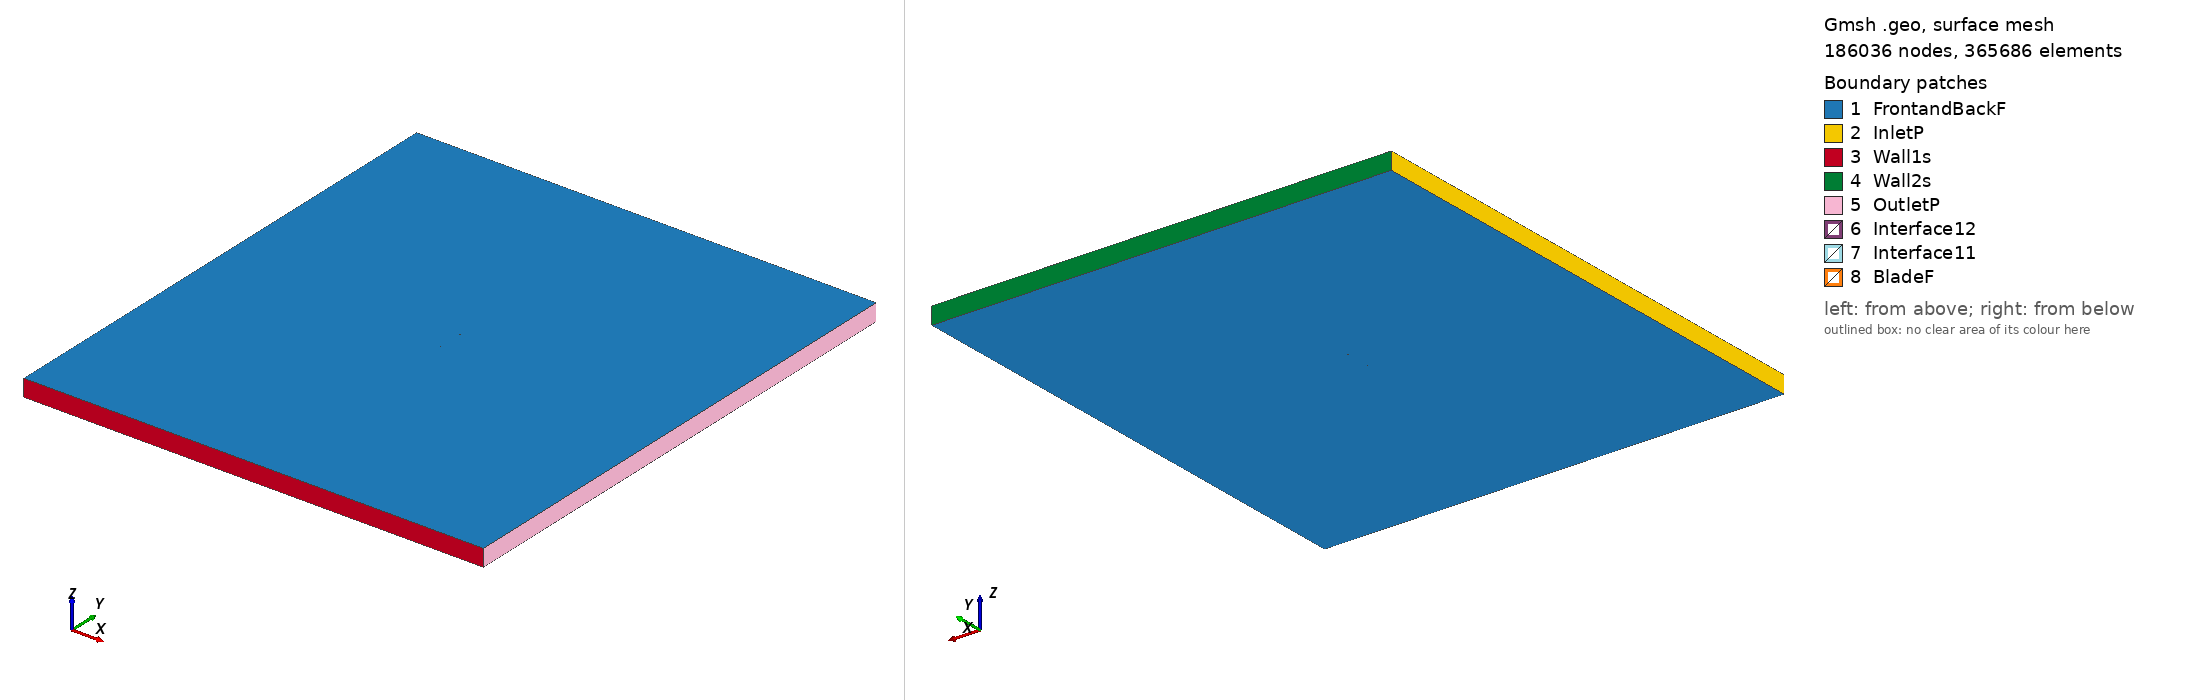

Gmsh geometry script, surface-meshed: 186036 nodes, 365686 surface elements. Boundary patches (legend numbers): 1 FrontandBackF, 2 InletP, 3 Wall1s, 4 Wall2s, 5 OutletP, 6 Interface12, 7 Interface11, 8 BladeF. Left view from above one corner, right view from below the opposite corner. Legend entries are the model's physical surfaces. The drawing asked Gmsh for element sizes between 1% and 20% of the model's largest extent; the script's own settings can give other sizes.

=== rg1410_tsr_3.4388_aoa_1.8448.geo (drawn) ===
SetFactory("OpenCASCADE");

Point(1) = {0.074961, 0.736759, 0, 1.0};
Point(2) = {0.074452, 0.736849, 0, 1.0};
Point(3) = {0.072954, 0.737156, 0, 1.0};
Point(4) = {0.070528, 0.737680, 0, 1.0};
Point(5) = {0.067234, 0.738348, 0, 1.0};
Point(6) = {0.063125, 0.739113, 0, 1.0};
Point(7) = {0.058273, 0.739987, 0, 1.0};
Point(8) = {0.052766, 0.740943, 0, 1.0};
Point(9) = {0.046700, 0.741963, 0, 1.0};
Point(10) = {0.040178, 0.743012, 0, 1.0};
Point(11) = {0.033284, 0.744062, 0, 1.0};
Point(12) = {0.026045, 0.745095, 0, 1.0};
Point(13) = {0.018495, 0.746095, 0, 1.0};
Point(14) = {0.010727, 0.747029, 0, 1.0};
Point(15) = {0.002833, 0.747878, 0, 1.0};
Point(16) = {-0.005097, 0.748617, 0, 1.0};
Point(17) = {-0.012967, 0.749214, 0, 1.0};
Point(18) = {-0.020690, 0.749656, 0, 1.0};
Point(19) = {-0.028172, 0.749921, 0, 1.0};
Point(20) = {-0.035329, 0.750000, 0, 1.0};
Point(21) = {-0.042082, 0.749883, 0, 1.0};
Point(22) = {-0.048352, 0.749564, 0, 1.0};
Point(23) = {-0.054076, 0.749048, 0, 1.0};
Point(24) = {-0.059188, 0.748438, 0, 1.0};
Point(25) = {-0.063643, 0.747633, 0, 1.0};
Point(26) = {-0.067397, 0.746687, 0, 1.0};
Point(27) = {-0.070422, 0.745610, 0, 1.0};
Point(28) = {-0.072698, 0.744426, 0, 1.0};
Point(29) = {-0.074212, 0.743172, 0, 1.0};
Point(30) = {-0.074961, 0.741587, 0, 1.0};
Point(31) = {-0.074299, 0.740477, 0, 1.0};
Point(32) = {-0.072855, 0.739566, 0, 1.0};
Point(33) = {-0.070644, 0.738719, 0, 1.0};
Point(34) = {-0.067678, 0.737948, 0, 1.0};
Point(35) = {-0.063977, 0.737267, 0, 1.0};
Point(36) = {-0.059567, 0.736673, 0, 1.0};
Point(37) = {-0.054491, 0.736169, 0, 1.0};
Point(38) = {-0.048797, 0.735746, 0, 1.0};
Point(39) = {-0.042548, 0.735403, 0, 1.0};
Point(40) = {-0.035808, 0.735132, 0, 1.0};
Point(41) = {-0.028654, 0.734929, 0, 1.0};
Point(42) = {-0.021169, 0.734790, 0, 1.0};
Point(43) = {-0.013435, 0.734706, 0, 1.0};
Point(44) = {-0.005546, 0.734671, 0, 1.0};
Point(45) = {0.002408, 0.734686, 0, 1.0};
Point(46) = {0.010331, 0.734743, 0, 1.0};
Point(47) = {0.018133, 0.734846, 0, 1.0};
Point(48) = {0.025719, 0.734993, 0, 1.0};
Point(49) = {0.032999, 0.735212, 0, 1.0};
Point(50) = {0.039937, 0.735523, 0, 1.0};
Point(51) = {0.046504, 0.735877, 0, 1.0};
Point(52) = {0.052613, 0.736198, 0, 1.0};
Point(53) = {0.058159, 0.736456, 0, 1.0};
Point(54) = {0.063046, 0.736641, 0, 1.0};
Point(55) = {0.067182, 0.736753, 0, 1.0};
Point(56) = {0.070499, 0.736809, 0, 1.0};
Point(57) = {0.072943, 0.736815, 0, 1.0};
Point(58) = {0.074450, 0.736783, 0, 1.0};
Point(59) = {-0.074961, -0.736759, 0, 1.0};
Point(60) = {-0.074452, -0.736849, 0, 1.0};
Point(61) = {-0.072954, -0.737156, 0, 1.0};
Point(62) = {-0.070528, -0.737680, 0, 1.0};
Point(63) = {-0.067234, -0.738348, 0, 1.0};
Point(64) = {-0.063125, -0.739113, 0, 1.0};
Point(65) = {-0.058273, -0.739987, 0, 1.0};
Point(66) = {-0.052766, -0.740943, 0, 1.0};
Point(67) = {-0.046700, -0.741963, 0, 1.0};
Point(68) = {-0.040178, -0.743012, 0, 1.0};
Point(69) = {-0.033284, -0.744062, 0, 1.0};
Point(70) = {-0.026045, -0.745095, 0, 1.0};
Point(71) = {-0.018495, -0.746095, 0, 1.0};
Point(72) = {-0.010727, -0.747029, 0, 1.0};
Point(73) = {-0.002833, -0.747878, 0, 1.0};
Point(74) = {0.005097, -0.748617, 0, 1.0};
Point(75) = {0.012967, -0.749214, 0, 1.0};
Point(76) = {0.020690, -0.749656, 0, 1.0};
Point(77) = {0.028172, -0.749921, 0, 1.0};
Point(78) = {0.035329, -0.750000, 0, 1.0};
Point(79) = {0.042082, -0.749883, 0, 1.0};
Point(80) = {0.048352, -0.749564, 0, 1.0};
Point(81) = {0.054076, -0.749048, 0, 1.0};
Point(82) = {0.059188, -0.748438, 0, 1.0};
Point(83) = {0.063643, -0.747633, 0, 1.0};
Point(84) = {0.067397, -0.746687, 0, 1.0};
Point(85) = {0.070422, -0.745610, 0, 1.0};
Point(86) = {0.072698, -0.744426, 0, 1.0};
Point(87) = {0.074212, -0.743172, 0, 1.0};
Point(88) = {0.074961, -0.741587, 0, 1.0};
Point(89) = {0.074299, -0.740477, 0, 1.0};
Point(90) = {0.072855, -0.739566, 0, 1.0};
Point(91) = {0.070644, -0.738719, 0, 1.0};
Point(92) = {0.067678, -0.737948, 0, 1.0};
Point(93) = {0.063977, -0.737267, 0, 1.0};
Point(94) = {0.059567, -0.736673, 0, 1.0};
Point(95) = {0.054491, -0.736169, 0, 1.0};
Point(96) = {0.048797, -0.735746, 0, 1.0};
Point(97) = {0.042548, -0.735403, 0, 1.0};
Point(98) = {0.035808, -0.735132, 0, 1.0};
Point(99) = {0.028654, -0.734929, 0, 1.0};
Point(100) = {0.021169, -0.734790, 0, 1.0};
Point(101) = {0.013435, -0.734706, 0, 1.0};
Point(102) = {0.005546, -0.734671, 0, 1.0};
Point(103) = {-0.002408, -0.734686, 0, 1.0};
Point(104) = {-0.010331, -0.734743, 0, 1.0};
Point(105) = {-0.018133, -0.734846, 0, 1.0};
Point(106) = {-0.025719, -0.734993, 0, 1.0};
Point(107) = {-0.032999, -0.735212, 0, 1.0};
Point(108) = {-0.039937, -0.735523, 0, 1.0};
Point(109) = {-0.046504, -0.735877, 0, 1.0};
Point(110) = {-0.052613, -0.736198, 0, 1.0};
Point(111) = {-0.058159, -0.736456, 0, 1.0};
Point(112) = {-0.063046, -0.736641, 0, 1.0};
Point(113) = {-0.067182, -0.736753, 0, 1.0};
Point(114) = {-0.070499, -0.736809, 0, 1.0};
Point(115) = {-0.072943, -0.736815, 0, 1.0};
Point(116) = {-0.074450, -0.736783, 0, 1.0};

// Lines: first blade (splines 1-4)
Spline(1) = {1:20};
Spline(2) = {20:41};
Spline(3) = {41:58};
Spline(4) = {58,1};

// Lines: second blade (splines 5-8)
Spline(5) = {59:78};
Spline(6) = {78:99};
Spline(7) = {99:116};
Spline(8) = {116,59};

// Outer domain (points 20001-4 and lines)
Point(117) = {-13.50000000, -15.00000000, 0, 1.0};
Point(118) = {-13.50000000, 15.00000000, 0, 1.0};
Point(119) = {13.50000000, 15.00000000, 0, 1.0};
Point(120) = {13.50000000, -15.00000000, 0, 1.0};
Line(11) = {117, 118};
Line(12) = {118, 119};
Line(13) = {119, 120};
Line(14) = {117, 120};

// Interface (between moving and stationary domain) (circles)
Circle(9) = {0, 0, 0, 0.80000000, 0, 2*Pi};
Circle(10) = {0, 0, 0, 0.80000000, 0, 2*Pi};

// Loops collect Lines/Splines/etc (blade1, blade2, domain, first circle)
Line Loop(1) = {1:4};
Line Loop(2) = {5:8};
Line Loop(3) = {11,12,13,-14};
Line Loop(4) = {9};

// BooleanDifference cuts out the circle/interface from the domain
Plane Surface(1) = {3};
Plane Surface(2) = {4};
BooleanDifference{ Surface{1}; Delete;}{ Surface{2}; Delete;}

// This one cuts out the blades from the inner circle/interface
Line Loop(6) = {10};
Plane Surface(5) = {6};
Plane Surface(6) = {1};
Plane Surface(7) = {2};
BooleanDifference{ Surface{5}; Delete;}{ Surface{6,7}; Delete;}

// extrude to 3rd dimension
Extrude {0, 0, 1} {Surface{1}; Surface{5}; Layers{1}; Recombine;}

// Physical Surfaces are the named boundaries (patches)
Physical Surface("Interface11") = {12};
Physical Surface("Interface12") = {10};

// sides of domain
Physical Surface("InletP") = {6};
Physical Surface("OutletP") = {9};

// top and bottom of domain
Physical Surface("Wall1s") = {7};
Physical Surface("Wall2s") = {8};

// Check FrontandBackF by ensuring there is nothing in the 3rd dimension
Physical Surface("FrontandBackF") = {1,11,5,21};
Physical Surface("BladeF") = {13:20};
Physical Volume("Turbine") = {2};
Physical Volume("Farfield") = {1};

// settings for airfoil boundary layer
Field[1] = BoundaryLayer;
Field[1].EdgesList = {1:8};
Field[1].hwall_n = 1e-3;
Field[1].thickness = 1.5e-2;
Field[1].ratio = 1.05;
Field[1].Quads = 1;
BoundaryLayer Field = 1;

// control points for mesh (blade and interface)
// floor((arc length / 1.5mm)/ 6) -> Transfinite Line
Transfinite Line {1,2,3,5,6,7} = 33 Using Progression 1;
Transfinite Line {4,8} = 1 Using Progression 1;
Transfinite Line {9, 15} = 800 Using Progression 1;

// For more information on gmsh syntax, visit http://gmsh.info/doc/texinfo/gmsh.html
